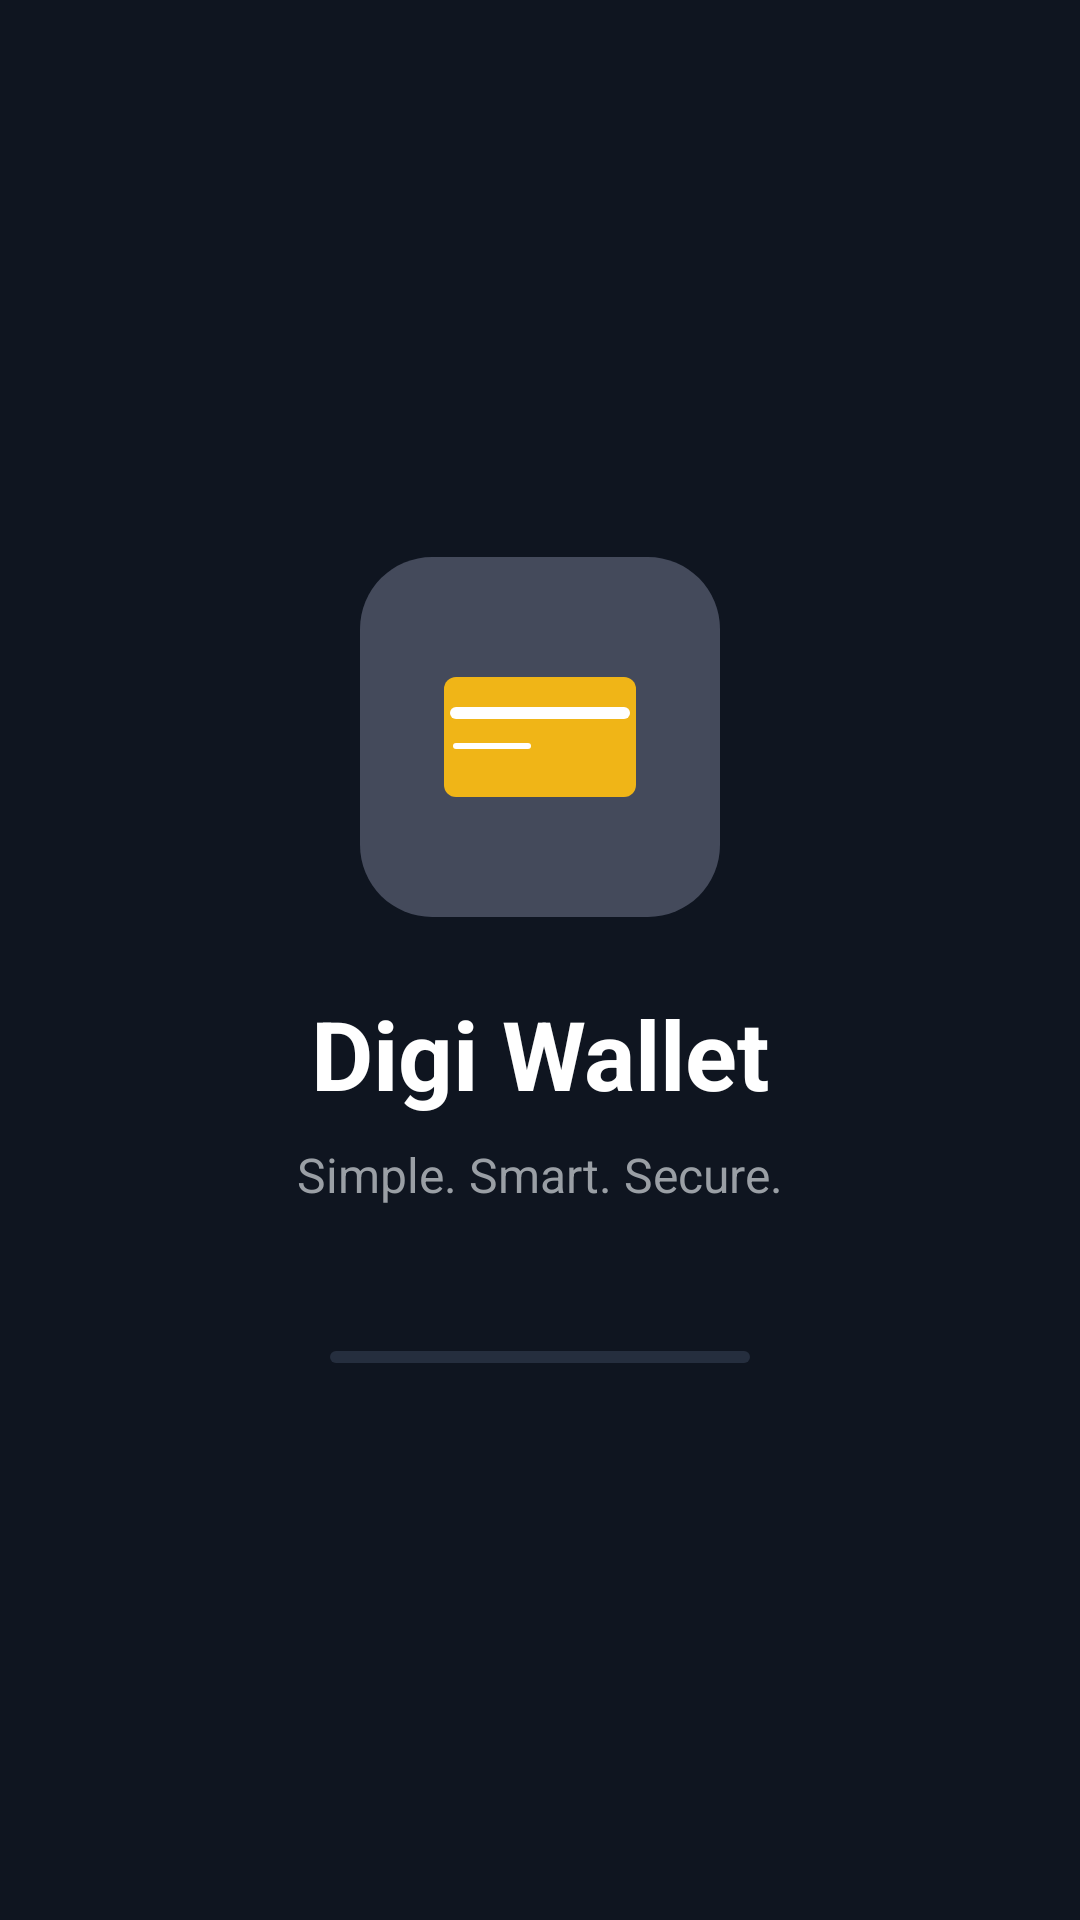

Here is an Android app screen rendered from its layout file. Give the layout XML and the strings, colors and styles it references.
<!-- AndroidManifest.xml: application theme Theme.Pavan_digi_wallet -->
<!-- res/layout/activity_splash.xml -->
<?xml version="1.0" encoding="utf-8"?>
<androidx.constraintlayout.widget.ConstraintLayout xmlns:android="http://schemas.android.com/apk/res/android"
    xmlns:app="http://schemas.android.com/apk/res-auto"
    android:layout_width="match_parent"
    android:layout_height="match_parent"
    android:background="@color/bg_light">

    <ImageView
        android:id="@+id/logoImage"
        android:layout_width="120dp"
        android:layout_height="120dp"
        android:src="@drawable/ic_wallet_splash"
        android:layout_marginBottom="24dp"
        app:layout_constraintBottom_toTopOf="@+id/titleText"
        app:layout_constraintEnd_toEndOf="parent"
        app:layout_constraintStart_toStartOf="parent"
        app:layout_constraintTop_toTopOf="parent"
        app:layout_constraintVertical_chainStyle="packed" />

    <TextView
        android:id="@+id/titleText"
        android:layout_width="wrap_content"
        android:layout_height="wrap_content"
        android:text="Digi Wallet"
        android:textColor="@color/text_primary"
        android:textSize="32sp"
        android:textStyle="bold"
        android:layout_marginBottom="8dp"
        app:layout_constraintBottom_toTopOf="@+id/subtitleText"
        app:layout_constraintEnd_toEndOf="parent"
        app:layout_constraintStart_toStartOf="parent"
        app:layout_constraintTop_toBottomOf="@+id/logoImage" />

    <TextView
        android:id="@+id/subtitleText"
        android:layout_width="wrap_content"
        android:layout_height="wrap_content"
        android:text="Simple. Smart. Secure."
        android:textColor="@color/text_secondary"
        android:textSize="16sp"
        android:layout_marginBottom="48dp"
        app:layout_constraintBottom_toTopOf="@+id/progressBar"
        app:layout_constraintEnd_toEndOf="parent"
        app:layout_constraintStart_toStartOf="parent"
        app:layout_constraintTop_toBottomOf="@+id/titleText" />

    <com.google.android.material.progressindicator.LinearProgressIndicator
        android:id="@+id/progressBar"
        android:layout_width="140dp"
        android:layout_height="4dp"
        app:indicatorColor="@color/primary_blue"
        app:trackColor="@color/surface_variant"
        app:trackCornerRadius="2dp"
        android:indeterminate="true"
        app:layout_constraintBottom_toBottomOf="parent"
        app:layout_constraintEnd_toEndOf="parent"
        app:layout_constraintStart_toStartOf="parent"
        app:layout_constraintTop_toBottomOf="@+id/subtitleText" />

</androidx.constraintlayout.widget.ConstraintLayout>
<!-- resources referenced by this layout -->
<resources>
  <color name="bg_light">#0F1520</color>
  <color name="primary_blue">#3498DB</color>
  <color name="surface_variant">#252E3E</color>
  <color name="text_primary">#FFFFFF</color>
  <color name="text_secondary">#9A9FA5</color>
  <!-- drawable ic_wallet_splash (drawable) -->
  <vector xmlns:android="http://schemas.android.com/apk/res/android"
      android:width="120dp"
      android:height="120dp"
      android:viewportWidth="120"
      android:viewportHeight="120">
  
      
      <path
          android:fillColor="#444A5B"
          android:pathData="M 24 0 H 96 A 24 24 0 0 1 120 24 V 96 A 24 24 0 0 1 96 120 H 24 A 24 24 0 0 1 0 96 V 24 A 24 24 0 0 1 24 0 Z"/>
  
      
      <path
          android:fillColor="#F0B517"
          android:pathData="M 32 40 H 88 A 4 4 0 0 1 92 44 V 76 A 4 4 0 0 1 88 80 H 32 A 4 4 0 0 1 28 76 V 44 A 4 4 0 0 1 32 40 Z"/>
  
      
      <path
          android:fillColor="#FFFFFF"
          android:pathData="M 32 50 H 88 A 2 2 0 0 1 90 52 A 2 2 0 0 1 88 54 H 32 A 2 2 0 0 1 30 52 A 2 2 0 0 1 32 50 Z"/>
      
      
      <path
          android:fillColor="#FFFFFF"
          android:pathData="M 32 62 H 56 A 1 1 0 0 1 57 63 A 1 1 0 0 1 56 64 H 32 A 1 1 0 0 1 31 63 A 1 1 0 0 1 32 62 Z"/>
  </vector>
  <style name="Theme.Pavan_digi_wallet" parent="Base.Theme.Pavan_digi_wallet" />
  <style name="Base.Theme.Pavan_digi_wallet" parent="Theme.Material3.DayNight.NoActionBar">
          
          
      </style>
</resources>
